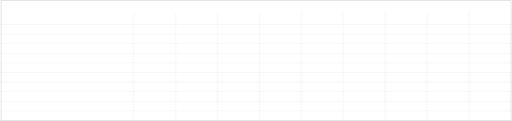
t = 0.00 s
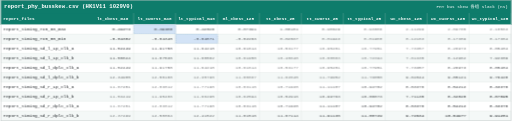
t = 1.26 s
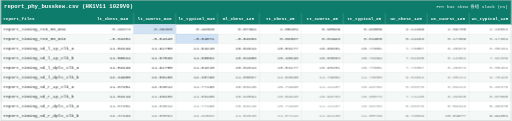
t = 1.64 s
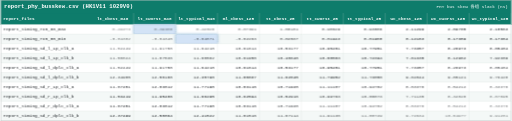
t = 2.01 s
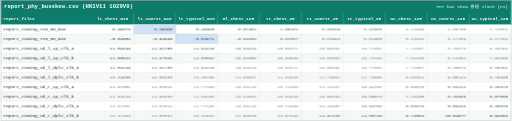
t = 2.76 s
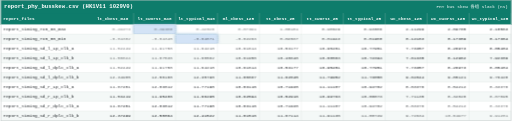
t = 3.51 s

The animated SVG that drew these frames (rendered in a browser with its animation timeline set to each time). Animation: 5 CSS @keyframes rules; one cycle of 4.26 s, repeats indefinitely.

<svg xmlns="http://www.w3.org/2000/svg" width="2339" height="554" viewBox="0 0 2339 554" font-family="Consolas, 'Cascadia Mono', 'Courier New', monospace">
<style>
.head { opacity:0; animation: rowIn 0.3s ease forwards; }
.row  { opacity:0; animation: rowIn 0.3s ease forwards; }
@keyframes rowIn { from { opacity:0; transform: translateY(4px); }
                   to   { opacity:1; transform: none; } }
.breath { animation: breathe 1.4s ease-in-out infinite; }
@keyframes breathe { 0%,100% { opacity:1; } 50% { opacity:0.55; } }
.frameBreath { animation: frameB 1.4s ease-in-out infinite; }
@keyframes frameB { 0%,100% { stroke-opacity:1; } 50% { stroke-opacity:0.45; } }
.hlcell { stroke-dasharray: 6,4; animation: hlGlow 1.5s ease-in-out infinite, hlDash 3s linear infinite; }
@keyframes hlGlow { 0%,100% { filter: drop-shadow(0 0 0 rgba(115,168,212,0)); } 50% { filter: drop-shadow(0 0 8px rgba(115,168,212,0.8)); } }
@keyframes hlDash { 0% { stroke-dashoffset: 0; } 100% { stroke-dashoffset: -48; } }
@media (prefers-reduced-motion:reduce){ *{animation:none!important} .hlcell,.breath{opacity:1!important;stroke-dashoffset:0!important} }
</style>
<g class="head">
<rect x="0" y="0" width="2339" height="60" fill="#0e7c6b"/>
<text x="16" y="38.5" font-size="26" font-weight="bold" fill="#ffffff">report_phy_busskew.csv (HK1V11 1029V0)</text>
<text x="2323" y="36.5" font-size="20" fill="#ffffff" text-anchor="end">PHY bus skew 各组 slack (ns)</text>
<rect x="0" y="60" width="2339" height="52" fill="#0e7c6b"/>
<text x="12" y="92" font-size="20" font-weight="bold" fill="#ffffff">report_files</text>
<text x="513" y="92" font-size="20" font-weight="bold" fill="#ffffff" text-anchor="middle">lt_cbest_m40</text>
<text x="705" y="92" font-size="20" font-weight="bold" fill="#ffffff" text-anchor="middle">lt_cworst_m40</text>
<text x="897" y="92" font-size="20" font-weight="bold" fill="#ffffff" text-anchor="middle">lt_typical_m40</text>
<text x="1089" y="92" font-size="20" font-weight="bold" fill="#ffffff" text-anchor="middle">ml_cbest_125</text>
<text x="1281" y="92" font-size="20" font-weight="bold" fill="#ffffff" text-anchor="middle">tt_cbest_25</text>
<text x="1473" y="92" font-size="20" font-weight="bold" fill="#ffffff" text-anchor="middle">tt_cworst_25</text>
<text x="1665" y="92" font-size="20" font-weight="bold" fill="#ffffff" text-anchor="middle">tt_typical_25</text>
<text x="1857" y="92" font-size="20" font-weight="bold" fill="#ffffff" text-anchor="middle">wc_cbest_125</text>
<text x="2049" y="92" font-size="20" font-weight="bold" fill="#ffffff" text-anchor="middle">wc_cworst_125</text>
<text x="2241" y="92" font-size="20" font-weight="bold" fill="#ffffff" text-anchor="middle">wc_typical_125</text>
</g>
<g class="row" style="animation-delay:0.012s">
<rect x="0" y="112" width="2339" height="44" fill="#ffffff"/>
<text class="lab" x="12" y="140" font-size="20" fill="#212529">report_timing_rx0_00_max</text>
<text class="val breath" style="animation-delay:0.00s" x="595" y="140" font-size="20" fill="#212529" text-anchor="end">0.49273</text>
<rect class="hlcell" x="609" y="112" width="192" height="44" fill="#d3e3f6" stroke="#7aa8d4" stroke-width="1.5"/>
<text class="val breath" style="animation-delay:0.07s" x="787" y="140" font-size="20" fill="#212529" text-anchor="end">0.39388</text>
<text class="val breath" style="animation-delay:0.14s" x="979" y="140" font-size="20" fill="#212529" text-anchor="end">0.42826</text>
<text class="val breath" style="animation-delay:0.21s" x="1171" y="140" font-size="20" fill="#212529" text-anchor="end">0.87391</text>
<text class="val breath" style="animation-delay:0.28s" x="1363" y="140" font-size="20" fill="#212529" text-anchor="end">1.00101</text>
<text class="val breath" style="animation-delay:0.35s" x="1555" y="140" font-size="20" fill="#212529" text-anchor="end">0.90629</text>
<text class="val breath" style="animation-delay:0.42s" x="1747" y="140" font-size="20" fill="#212529" text-anchor="end">0.93806</text>
<text class="val breath" style="animation-delay:0.49s" x="1939" y="140" font-size="20" fill="#212529" text-anchor="end">2.11299</text>
<text class="val breath" style="animation-delay:0.56s" x="2131" y="140" font-size="20" fill="#212529" text-anchor="end">2.09705</text>
<text class="val breath" style="animation-delay:0.63s" x="2323" y="140" font-size="20" fill="#212529" text-anchor="end">2.10563</text>
</g>
<g class="row" style="animation-delay:0.024s">
<rect x="0" y="156" width="2339" height="44" fill="#f4f8f7"/>
<text class="lab" x="12" y="184" font-size="20" fill="#212529">report_timing_rx0_00_min</text>
<text class="val breath" style="animation-delay:0.07s" x="595" y="184" font-size="20" fill="#212529" text-anchor="end">-0.04302</text>
<text class="val breath" style="animation-delay:0.14s" x="787" y="184" font-size="20" fill="#212529" text-anchor="end">-0.04340</text>
<rect class="hlcell" x="801" y="156" width="192" height="44" fill="#d3e3f6" stroke="#7aa8d4" stroke-width="1.5"/>
<text class="val breath" style="animation-delay:0.21s" x="979" y="184" font-size="20" fill="#212529" text-anchor="end">-0.04871</text>
<text class="val breath" style="animation-delay:0.28s" x="1171" y="184" font-size="20" fill="#212529" text-anchor="end">-0.02263</text>
<text class="val breath" style="animation-delay:0.35s" x="1363" y="184" font-size="20" fill="#212529" text-anchor="end">0.02037</text>
<text class="val breath" style="animation-delay:0.42s" x="1555" y="184" font-size="20" fill="#212529" text-anchor="end">0.01943</text>
<text class="val breath" style="animation-delay:0.49s" x="1747" y="184" font-size="20" fill="#212529" text-anchor="end">0.01960</text>
<text class="val breath" style="animation-delay:0.56s" x="1939" y="184" font-size="20" fill="#212529" text-anchor="end">0.12163</text>
<text class="val breath" style="animation-delay:0.63s" x="2131" y="184" font-size="20" fill="#212529" text-anchor="end">0.17389</text>
<text class="val breath" style="animation-delay:0.70s" x="2323" y="184" font-size="20" fill="#212529" text-anchor="end">0.17364</text>
</g>
<g class="row" style="animation-delay:0.036s">
<rect x="0" y="200" width="2339" height="44" fill="#ffffff"/>
<text class="lab" x="12" y="228" font-size="20" fill="#212529">report_timing_sd_l_1p_clk_a</text>
<text class="val breath" style="animation-delay:0.14s" x="595" y="228" font-size="20" fill="#212529" text-anchor="end">11.52449</text>
<text class="val breath" style="animation-delay:0.21s" x="787" y="228" font-size="20" fill="#212529" text-anchor="end">11.91758</text>
<text class="val breath" style="animation-delay:0.28s" x="979" y="228" font-size="20" fill="#212529" text-anchor="end">11.64218</text>
<text class="val breath" style="animation-delay:0.35s" x="1171" y="228" font-size="20" fill="#212529" text-anchor="end">10.61614</text>
<text class="val breath" style="animation-delay:0.42s" x="1363" y="228" font-size="20" fill="#212529" text-anchor="end">10.53177</text>
<text class="val breath" style="animation-delay:0.49s" x="1555" y="228" font-size="20" fill="#212529" text-anchor="end">10.95451</text>
<text class="val breath" style="animation-delay:0.56s" x="1747" y="228" font-size="20" fill="#212529" text-anchor="end">10.77951</text>
<text class="val breath" style="animation-delay:0.63s" x="1939" y="228" font-size="20" fill="#212529" text-anchor="end">7.73357</text>
<text class="val breath" style="animation-delay:0.70s" x="2131" y="228" font-size="20" fill="#212529" text-anchor="end">8.26973</text>
<text class="val breath" style="animation-delay:0.77s" x="2323" y="228" font-size="20" fill="#212529" text-anchor="end">8.05404</text>
</g>
<g class="row" style="animation-delay:0.048s">
<rect x="0" y="244" width="2339" height="44" fill="#f4f8f7"/>
<text class="lab" x="12" y="272" font-size="20" fill="#212529">report_timing_sd_l_1p_clk_b</text>
<text class="val breath" style="animation-delay:0.21s" x="595" y="272" font-size="20" fill="#212529" text-anchor="end">11.50824</text>
<text class="val breath" style="animation-delay:0.28s" x="787" y="272" font-size="20" fill="#212529" text-anchor="end">11.87536</text>
<text class="val breath" style="animation-delay:0.35s" x="979" y="272" font-size="20" fill="#212529" text-anchor="end">11.60562</text>
<text class="val breath" style="animation-delay:0.42s" x="1171" y="272" font-size="20" fill="#212529" text-anchor="end">10.61950</text>
<text class="val breath" style="animation-delay:0.49s" x="1363" y="272" font-size="20" fill="#212529" text-anchor="end">10.48648</text>
<text class="val breath" style="animation-delay:0.56s" x="1555" y="272" font-size="20" fill="#212529" text-anchor="end">10.88583</text>
<text class="val breath" style="animation-delay:0.63s" x="1747" y="272" font-size="20" fill="#212529" text-anchor="end">10.72394</text>
<text class="val breath" style="animation-delay:0.70s" x="1939" y="272" font-size="20" fill="#212529" text-anchor="end">7.61335</text>
<text class="val breath" style="animation-delay:0.77s" x="2131" y="272" font-size="20" fill="#212529" text-anchor="end">8.12962</text>
<text class="val breath" style="animation-delay:0.84s" x="2323" y="272" font-size="20" fill="#212529" text-anchor="end">7.92309</text>
</g>
<g class="row" style="animation-delay:0.060s">
<rect x="0" y="288" width="2339" height="44" fill="#ffffff"/>
<text class="lab" x="12" y="316" font-size="20" fill="#212529">report_timing_sd_l_dplc_clk_a</text>
<text class="val breath" style="animation-delay:0.28s" x="595" y="316" font-size="20" fill="#212529" text-anchor="end">11.52449</text>
<text class="val breath" style="animation-delay:0.35s" x="787" y="316" font-size="20" fill="#212529" text-anchor="end">11.91758</text>
<text class="val breath" style="animation-delay:0.42s" x="979" y="316" font-size="20" fill="#212529" text-anchor="end">11.64218</text>
<text class="val breath" style="animation-delay:0.49s" x="1171" y="316" font-size="20" fill="#212529" text-anchor="end">10.61614</text>
<text class="val breath" style="animation-delay:0.56s" x="1363" y="316" font-size="20" fill="#212529" text-anchor="end">10.53177</text>
<text class="val breath" style="animation-delay:0.63s" x="1555" y="316" font-size="20" fill="#212529" text-anchor="end">10.95451</text>
<text class="val breath" style="animation-delay:0.70s" x="1747" y="316" font-size="20" fill="#212529" text-anchor="end">10.77951</text>
<text class="val breath" style="animation-delay:0.77s" x="1939" y="316" font-size="20" fill="#212529" text-anchor="end">7.73357</text>
<text class="val breath" style="animation-delay:0.84s" x="2131" y="316" font-size="20" fill="#212529" text-anchor="end">8.26973</text>
<text class="val breath" style="animation-delay:0.91s" x="2323" y="316" font-size="20" fill="#212529" text-anchor="end">8.05404</text>
</g>
<g class="row" style="animation-delay:0.072s">
<rect x="0" y="332" width="2339" height="44" fill="#f4f8f7"/>
<text class="lab" x="12" y="360" font-size="20" fill="#212529">report_timing_sd_l_dplc_clk_b</text>
<text class="val breath" style="animation-delay:0.35s" x="595" y="360" font-size="20" fill="#212529" text-anchor="end">12.34905</text>
<text class="val breath" style="animation-delay:0.42s" x="787" y="360" font-size="20" fill="#212529" text-anchor="end">12.50188</text>
<text class="val breath" style="animation-delay:0.49s" x="979" y="360" font-size="20" fill="#212529" text-anchor="end">12.35790</text>
<text class="val breath" style="animation-delay:0.56s" x="1171" y="360" font-size="20" fill="#212529" text-anchor="end">11.80867</text>
<text class="val breath" style="animation-delay:0.63s" x="1363" y="360" font-size="20" fill="#212529" text-anchor="end">11.62845</text>
<text class="val breath" style="animation-delay:0.70s" x="1555" y="360" font-size="20" fill="#212529" text-anchor="end">11.79952</text>
<text class="val breath" style="animation-delay:0.77s" x="1747" y="360" font-size="20" fill="#212529" text-anchor="end">11.73050</text>
<text class="val breath" style="animation-delay:0.84s" x="1939" y="360" font-size="20" fill="#212529" text-anchor="end">9.62844</text>
<text class="val breath" style="animation-delay:0.91s" x="2131" y="360" font-size="20" fill="#212529" text-anchor="end">9.85121</text>
<text class="val breath" style="animation-delay:0.98s" x="2323" y="360" font-size="20" fill="#212529" text-anchor="end">9.76428</text>
</g>
<g class="row" style="animation-delay:0.084s">
<rect x="0" y="376" width="2339" height="44" fill="#ffffff"/>
<text class="lab" x="12" y="404" font-size="20" fill="#212529">report_timing_sd_r_1p_clk_a</text>
<text class="val breath" style="animation-delay:0.42s" x="595" y="404" font-size="20" fill="#212529" text-anchor="end">11.67451</text>
<text class="val breath" style="animation-delay:0.49s" x="787" y="404" font-size="20" fill="#212529" text-anchor="end">12.03012</text>
<text class="val breath" style="animation-delay:0.56s" x="979" y="404" font-size="20" fill="#212529" text-anchor="end">11.77198</text>
<text class="val breath" style="animation-delay:0.63s" x="1171" y="404" font-size="20" fill="#212529" text-anchor="end">10.83116</text>
<text class="val breath" style="animation-delay:0.70s" x="1363" y="404" font-size="20" fill="#212529" text-anchor="end">10.71928</text>
<text class="val breath" style="animation-delay:0.77s" x="1555" y="404" font-size="20" fill="#212529" text-anchor="end">11.11107</text>
<text class="val breath" style="animation-delay:0.84s" x="1747" y="404" font-size="20" fill="#212529" text-anchor="end">10.94782</text>
<text class="val breath" style="animation-delay:0.91s" x="1939" y="404" font-size="20" fill="#212529" text-anchor="end">8.03376</text>
<text class="val breath" style="animation-delay:0.98s" x="2131" y="404" font-size="20" fill="#212529" text-anchor="end">8.54212</text>
<text class="val breath" style="animation-delay:1.05s" x="2323" y="404" font-size="20" fill="#212529" text-anchor="end">8.33376</text>
</g>
<g class="row" style="animation-delay:0.096s">
<rect x="0" y="420" width="2339" height="44" fill="#f4f8f7"/>
<text class="lab" x="12" y="448" font-size="20" fill="#212529">report_timing_sd_r_1p_clk_b</text>
<text class="val breath" style="animation-delay:0.49s" x="595" y="448" font-size="20" fill="#212529" text-anchor="end">11.53419</text>
<text class="val breath" style="animation-delay:0.56s" x="787" y="448" font-size="20" fill="#212529" text-anchor="end">11.95406</text>
<text class="val breath" style="animation-delay:0.63s" x="979" y="448" font-size="20" fill="#212529" text-anchor="end">11.66295</text>
<text class="val breath" style="animation-delay:0.70s" x="1171" y="448" font-size="20" fill="#212529" text-anchor="end">10.62594</text>
<text class="val breath" style="animation-delay:0.77s" x="1363" y="448" font-size="20" fill="#212529" text-anchor="end">10.52916</text>
<text class="val breath" style="animation-delay:0.84s" x="1555" y="448" font-size="20" fill="#212529" text-anchor="end">10.99763</text>
<text class="val breath" style="animation-delay:0.91s" x="1747" y="448" font-size="20" fill="#212529" text-anchor="end">10.80073</text>
<text class="val breath" style="animation-delay:0.98s" x="1939" y="448" font-size="20" fill="#212529" text-anchor="end">7.71135</text>
<text class="val breath" style="animation-delay:1.05s" x="2131" y="448" font-size="20" fill="#212529" text-anchor="end">8.32828</text>
<text class="val breath" style="animation-delay:1.12s" x="2323" y="448" font-size="20" fill="#212529" text-anchor="end">8.07095</text>
</g>
<g class="row" style="animation-delay:0.108s">
<rect x="0" y="464" width="2339" height="44" fill="#ffffff"/>
<text class="lab" x="12" y="492" font-size="20" fill="#212529">report_timing_sd_r_dplc_clk_a</text>
<text class="val breath" style="animation-delay:0.56s" x="595" y="492" font-size="20" fill="#212529" text-anchor="end">11.67451</text>
<text class="val breath" style="animation-delay:0.63s" x="787" y="492" font-size="20" fill="#212529" text-anchor="end">12.03012</text>
<text class="val breath" style="animation-delay:0.70s" x="979" y="492" font-size="20" fill="#212529" text-anchor="end">11.77198</text>
<text class="val breath" style="animation-delay:0.77s" x="1171" y="492" font-size="20" fill="#212529" text-anchor="end">10.83116</text>
<text class="val breath" style="animation-delay:0.84s" x="1363" y="492" font-size="20" fill="#212529" text-anchor="end">10.71928</text>
<text class="val breath" style="animation-delay:0.91s" x="1555" y="492" font-size="20" fill="#212529" text-anchor="end">11.11107</text>
<text class="val breath" style="animation-delay:0.98s" x="1747" y="492" font-size="20" fill="#212529" text-anchor="end">10.94782</text>
<text class="val breath" style="animation-delay:1.05s" x="1939" y="492" font-size="20" fill="#212529" text-anchor="end">8.03376</text>
<text class="val breath" style="animation-delay:1.12s" x="2131" y="492" font-size="20" fill="#212529" text-anchor="end">8.54212</text>
<text class="val breath" style="animation-delay:1.19s" x="2323" y="492" font-size="20" fill="#212529" text-anchor="end">8.33376</text>
</g>
<g class="row" style="animation-delay:0.120s">
<rect x="0" y="508" width="2339" height="44" fill="#f4f8f7"/>
<text class="lab" x="12" y="536" font-size="20" fill="#212529">report_timing_sd_r_dplc_clk_b</text>
<text class="val breath" style="animation-delay:0.63s" x="595" y="536" font-size="20" fill="#212529" text-anchor="end">12.37499</text>
<text class="val breath" style="animation-delay:0.70s" x="787" y="536" font-size="20" fill="#212529" text-anchor="end">12.58064</text>
<text class="val breath" style="animation-delay:0.77s" x="979" y="536" font-size="20" fill="#212529" text-anchor="end">12.41522</text>
<text class="val breath" style="animation-delay:0.84s" x="1171" y="536" font-size="20" fill="#212529" text-anchor="end">11.81516</text>
<text class="val breath" style="animation-delay:0.91s" x="1363" y="536" font-size="20" fill="#212529" text-anchor="end">11.67114</text>
<text class="val breath" style="animation-delay:0.98s" x="1555" y="536" font-size="20" fill="#212529" text-anchor="end">11.91136</text>
<text class="val breath" style="animation-delay:1.05s" x="1747" y="536" font-size="20" fill="#212529" text-anchor="end">11.80729</text>
<text class="val breath" style="animation-delay:1.12s" x="1939" y="536" font-size="20" fill="#212529" text-anchor="end">9.72634</text>
<text class="val breath" style="animation-delay:1.19s" x="2131" y="536" font-size="20" fill="#212529" text-anchor="end">10.04977</text>
<text class="val breath" style="animation-delay:1.26s" x="2323" y="536" font-size="20" fill="#212529" text-anchor="end">9.91201</text>
</g>
<line x1="609" y1="60" x2="609" y2="552" stroke="#d0d8d6" stroke-width="1"/>
<line x1="801" y1="60" x2="801" y2="552" stroke="#d0d8d6" stroke-width="1"/>
<line x1="993" y1="60" x2="993" y2="552" stroke="#d0d8d6" stroke-width="1"/>
<line x1="1185" y1="60" x2="1185" y2="552" stroke="#d0d8d6" stroke-width="1"/>
<line x1="1377" y1="60" x2="1377" y2="552" stroke="#d0d8d6" stroke-width="1"/>
<line x1="1569" y1="60" x2="1569" y2="552" stroke="#d0d8d6" stroke-width="1"/>
<line x1="1761" y1="60" x2="1761" y2="552" stroke="#d0d8d6" stroke-width="1"/>
<line x1="1953" y1="60" x2="1953" y2="552" stroke="#d0d8d6" stroke-width="1"/>
<line x1="2145" y1="60" x2="2145" y2="552" stroke="#d0d8d6" stroke-width="1"/>
<line x1="2337" y1="60" x2="2337" y2="552" stroke="#d0d8d6" stroke-width="1"/>
<line x1="1" y1="112" x2="2338" y2="112" stroke="#d0d8d6" stroke-width="1"/>
<line x1="1" y1="156" x2="2338" y2="156" stroke="#d0d8d6" stroke-width="1"/>
<line x1="1" y1="200" x2="2338" y2="200" stroke="#d0d8d6" stroke-width="1"/>
<line x1="1" y1="244" x2="2338" y2="244" stroke="#d0d8d6" stroke-width="1"/>
<line x1="1" y1="288" x2="2338" y2="288" stroke="#d0d8d6" stroke-width="1"/>
<line x1="1" y1="332" x2="2338" y2="332" stroke="#d0d8d6" stroke-width="1"/>
<line x1="1" y1="376" x2="2338" y2="376" stroke="#d0d8d6" stroke-width="1"/>
<line x1="1" y1="420" x2="2338" y2="420" stroke="#d0d8d6" stroke-width="1"/>
<line x1="1" y1="464" x2="2338" y2="464" stroke="#d0d8d6" stroke-width="1"/>
<line x1="1" y1="508" x2="2338" y2="508" stroke="#d0d8d6" stroke-width="1"/>
<rect x="1" y="1" width="2337" height="552" fill="none" stroke="#c0c6c6" stroke-width="2"/>
</svg>
